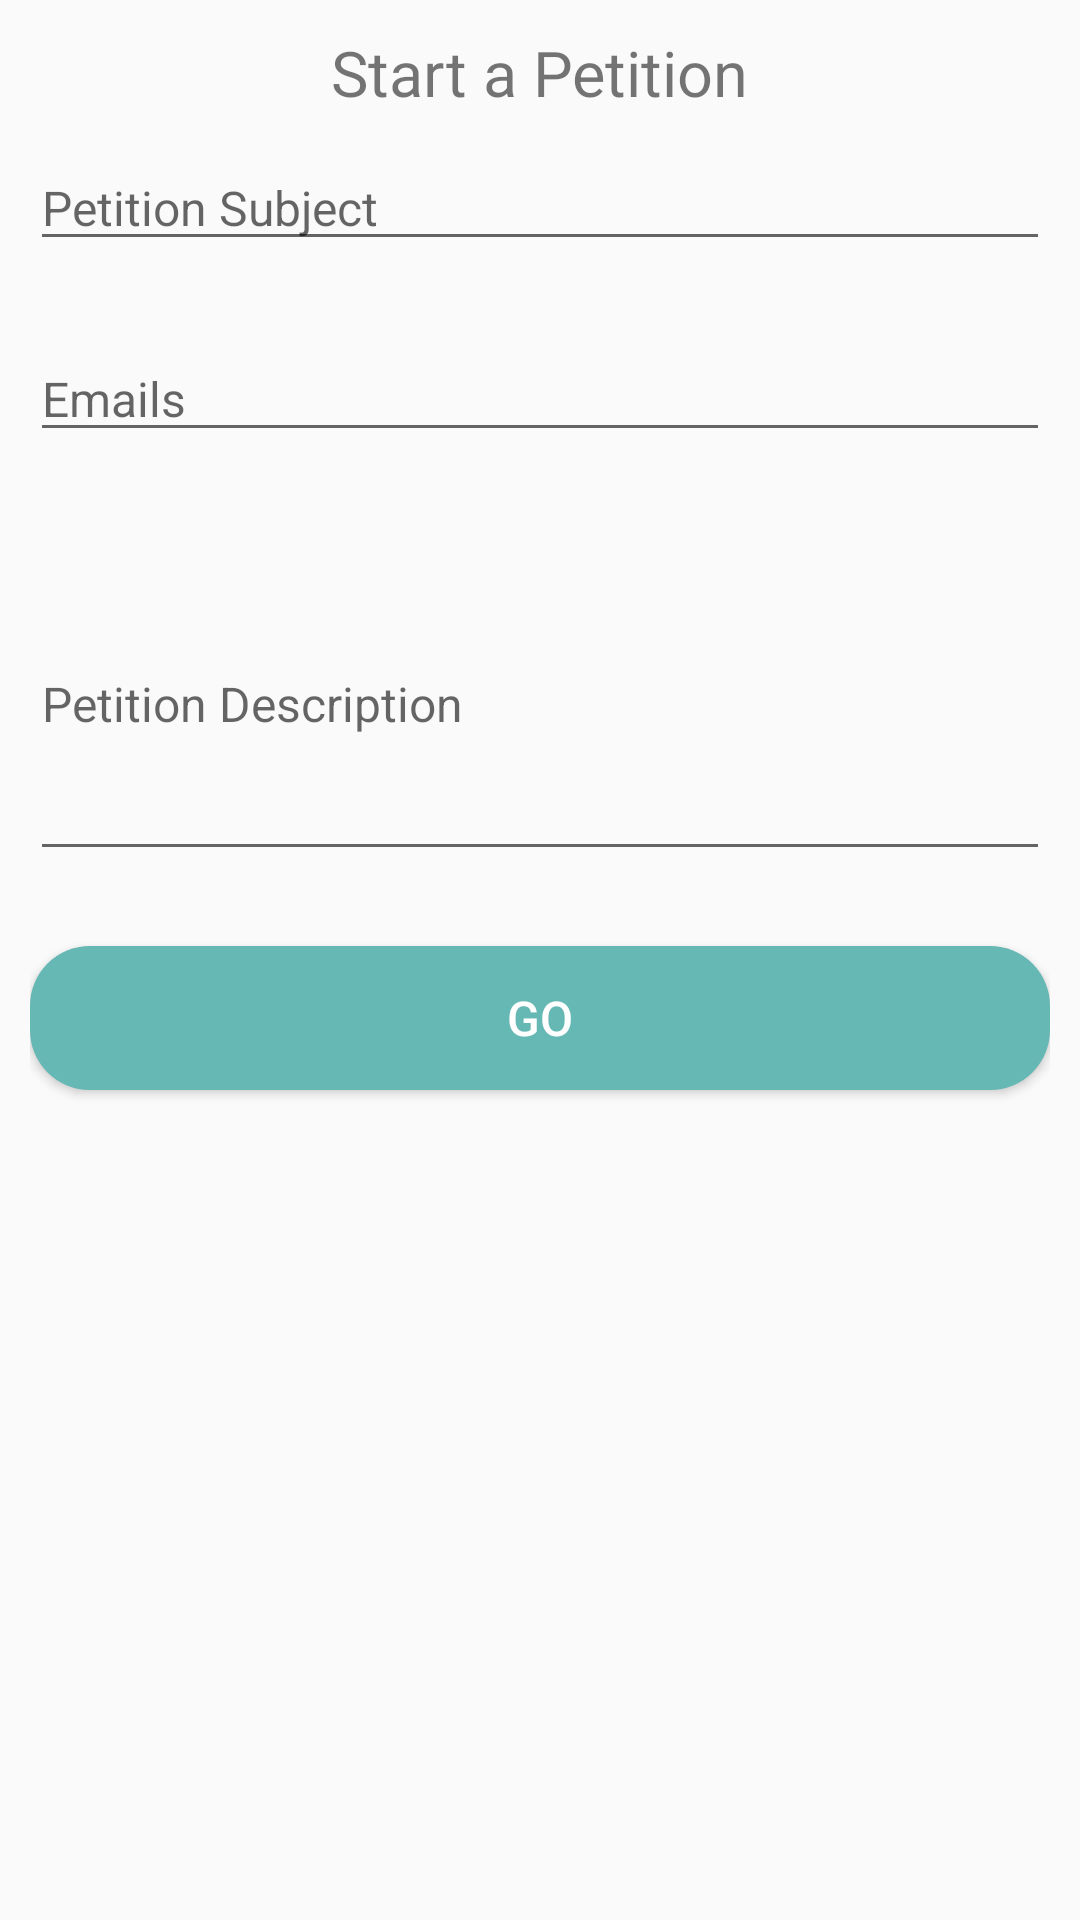

Produce the Android XML layout that renders to this screen, including the resource entries it uses.
<!-- AndroidManifest.xml: application theme AppTheme -->
<!-- res/layout/fragment_petitions.xml -->
<?xml version="1.0" encoding="utf-8"?>
<LinearLayout xmlns:android="http://schemas.android.com/apk/res/android"
    android:layout_width="match_parent"
    android:layout_height="match_parent"
    xmlns:app="http://schemas.android.com/apk/res-auto"
    android:orientation="vertical"
    android:padding="10dp"
    >

    <TextView
        android:layout_width="wrap_content"
        android:layout_height="wrap_content"
        android:textSize="21sp"
        android:layout_gravity="center"
        android:text="Start a Petition"
        />

    <EditText
        android:id="@+id/edit_subject"
        android:layout_width="match_parent"
        android:layout_height="wrap_content"
        android:hint="Petition Subject"
        android:textSize="16sp"
        android:inputType="textCapSentences"
        android:layout_marginTop="10dp"/>

    <MultiAutoCompleteTextView
        android:id="@+id/edit_emails"
        android:layout_width="match_parent"
        android:layout_height="wrap_content"
        android:hint="Emails"
        android:textSize="16sp"
        android:layout_marginTop="25dp"/>
    <EditText
        android:id="@+id/edit_body"
        android:layout_width="match_parent"
        android:layout_height="wrap_content"
        android:lines="5"
        android:hint="Petition Description"
        android:textSize="16sp"
        android:layout_marginTop="25dp"/>
    <Button
        android:id="@+id/button_go"
        android:layout_width="match_parent"
        android:layout_height="wrap_content"
        android:text="Go"
        android:textSize="16sp"
        android:background="@drawable/button"
        android:textColor="#fff"
        android:layout_marginTop="25dp"

        />



</LinearLayout>
<!-- resources referenced by this layout -->
<resources>
  <!-- drawable button (drawable) -->
  <?xml version="1.0" encoding="utf-8"?>
  <ripple xmlns:android="http://schemas.android.com/apk/res/android"
  android:color="#97ebe5">
  <item android:id="@android:id/mask">
      <shape android:shape="rectangle">
          <solid
              android:color="#97ebe5" />
          <corners android:radius="20dp" />
      </shape>
  </item>
  
  <item android:id="@android:id/background">
      <shape android:shape="rectangle">
          <solid
              android:color="#65b8b3" />
          <corners android:radius="20dp" />
      </shape>
  </item>
  </ripple>
  <style name="AppTheme" parent="Theme.AppCompat.Light.NoActionBar">
          
          <item name="colorPrimary">@color/colorPrimary</item>
          <item name="colorPrimaryDark">@color/colorPrimaryDark</item>
          <item name="colorAccent">@color/colorAccent</item>
      </style>
  <color name="colorPrimary">#9370DB</color>
  <color name="colorPrimaryDark">#6244a9</color>
  <color name="colorAccent">#97ebe5</color>
</resources>
